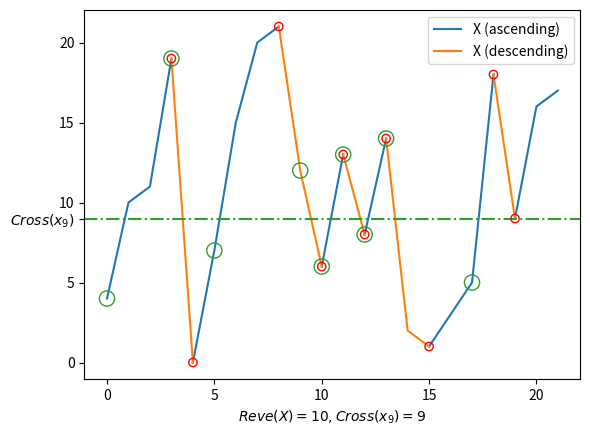

Recreate this plot in Python.
import enum
import itertools
import numpy
import operator
from matplotlib import pyplot

class Direction(enum.Enum):
    ASC = enum.auto()
    DESC = enum.auto()

def comp(lhs: int, rhs: int) -> int:
    if lhs < rhs:
        return 1
    if rhs < lhs:
        return -1
    return 0

def pairwise_order(sequence):
    return [comp(lhs, rhs) for lhs, rhs in itertools.pairwise(sequence)]

def unique(iterable):
    return [group[0] for group in itertools.groupby(iterable)]

def compute_reve(sequence):
    return len(unique(pairwise_order(unique(sequence)))) - 1

def split_sequence(sequence):
    """
    Split the sequence into two collections:
    - Ascending sections of the sequence
    - Descending sections of the sequence

    The goal is to make it easier to display both parts in different colors.
    """
    ascending = []
    descending = []

    direction = Direction.ASC  # Assume ascending first
    run = []

    for current, next in itertools.pairwise(enumerate(sequence)):
        if current[1] < next[1]:
            if direction == Direction.DESC:
                descending.append(unique(run))
                run = []
            direction = Direction.ASC
            run.extend([current, next])
        elif current[1] > next[1]:
            if direction == Direction.ASC:
                ascending.append(unique(run))
                run = []
            direction = Direction.DESC
            run.extend([current, next])
        else:
            if direction == Direction.ASC:
                run.extend([current, next])
            else:
                run.extend([current, next])

    if run:
        if direction == Direction.ASC:
            ascending.append(unique(run))
        else:
            descending.append(unique(run))

    return ascending, descending


_, axis = pyplot.subplots()

sequence = [4, 10, 11, 19, 0, 7, 15, 20, 21, 12, 6, 13, 8, 14, 2, 1, 3, 5, 18, 9, 16, 17]

diff = pairwise_order(sequence)
shadow = numpy.cumsum(diff)
neq = len([x for x in diff if x == 0]) - 1
ptp = max(shadow) - min(shadow)
amp = len(sequence) - ptp - neq - 1

reve = compute_reve(sequence)
print("Sequence:", sequence)
print("Unique(X):", unique(sequence))
print("Order(Unique(X)):", pairwise_order(unique(sequence)))
print("Unique(Order(Unique(X))):", unique(pairwise_order(unique(sequence))))
print("Reve(X):", reve)

# Fake plots to have proper labels
pyplot.plot([], label="X (ascending)", color="tab:blue")
pyplot.plot([], label="X (descending)", color="tab:orange")

# Real plots, no label
ascending, descending = split_sequence(sequence)

for group in ascending:
    pyplot.plot(
        list(map(operator.itemgetter(0), group)),
        list(map(operator.itemgetter(1), group)),
        color="tab:blue"
)
for group in descending:
    pyplot.plot(
        list(map(operator.itemgetter(0), group)),
        list(map(operator.itemgetter(1), group)),
        color="tab:orange"
    )

# Points where the direction of the growth changes
inflection_points = sorted(
    section[0] for section in itertools.chain(ascending, descending)
)[1:]

pyplot.scatter(
    list(map(operator.itemgetter(0), inflection_points)),
    list(map(operator.itemgetter(1), inflection_points)),
    facecolors="none",
    edgecolors="red",
    zorder=10,
)

cross_target = 9
pyplot.axhline(cross_target, color="tab:green", ls="-.")
yticks = [*axis.get_yticks(), cross_target]
yticklabels = [*axis.get_yticklabels(), rf"$\mathit{{Cross}}(x_{cross_target})$"]
axis.set_yticks(yticks, labels=yticklabels)

begin = 0
cross = 0
in_run = False
for idx, (left, right) in enumerate(itertools.pairwise(sequence)):
    if left < cross_target < right or left > cross_target > right:
        pyplot.scatter(
            [idx], [left],
            facecolors="none",
            edgecolors="tab:green",
            s=120,
            zorder=10,
        )
        cross += 1

pyplot.xlabel(rf"$\mathit{{Reve}}(X) = {reve}, \mathit{{Cross}}(x_{cross_target}) = {cross}$")
pyplot.legend()

pyplot.show()    
